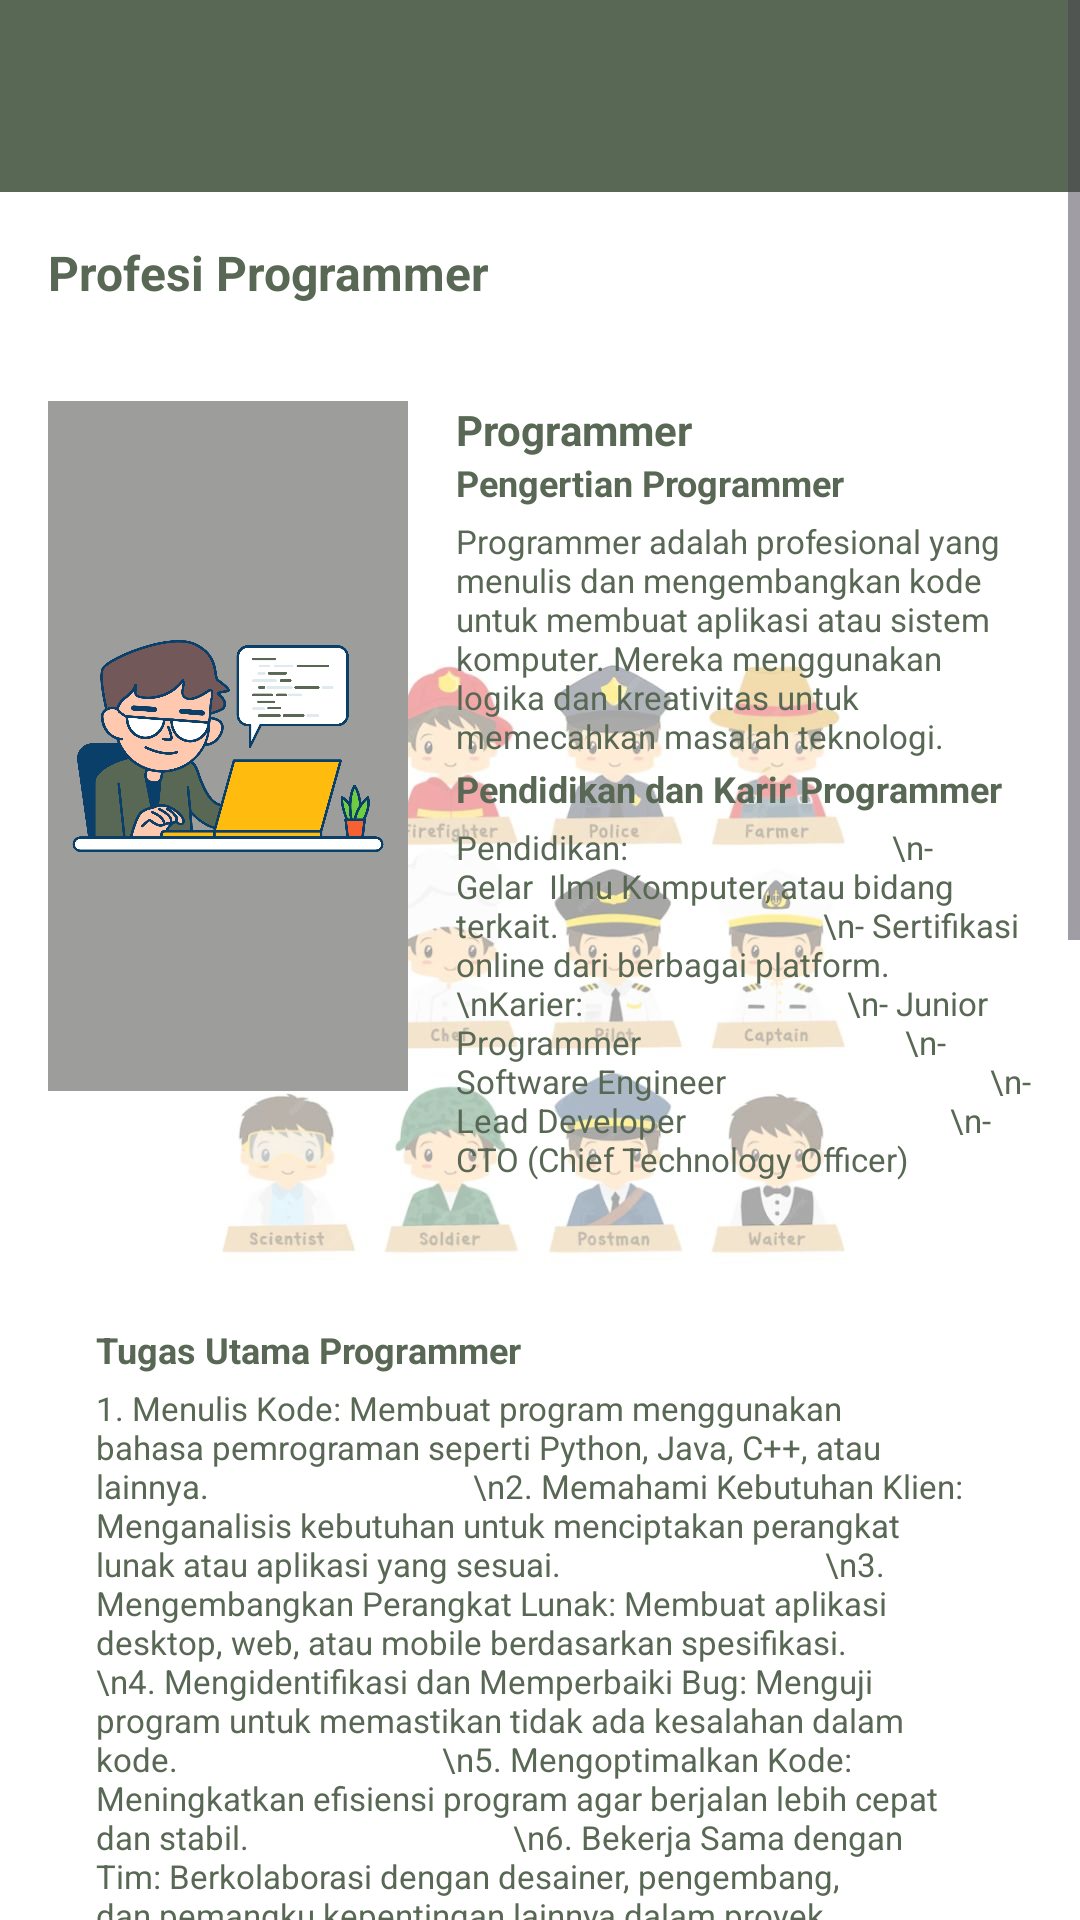

Produce the Android XML layout that renders to this screen, including the resource entries it uses.
<!-- AndroidManifest.xml: application theme Theme.PengenalanProfesi -->
<!-- res/layout/activity_programmer.xml -->
<?xml version="1.0" encoding="utf-8"?>
<ScrollView
    xmlns:android="http://schemas.android.com/apk/res/android"
    xmlns:tools="http://schemas.android.com/tools"
    android:layout_width="match_parent"
    android:layout_height="match_parent"
    android:background="@drawable/baground"
    android:fillViewport="true">

    <LinearLayout
        android:layout_width="match_parent"
        android:layout_height="wrap_content"
        android:orientation="vertical">

        <androidx.appcompat.widget.Toolbar
            android:id="@+id/toolbar"
            android:layout_width="match_parent"
            android:layout_height="?attr/actionBarSize"
            android:background="#596854"
            android:elevation="4dp" />

        <LinearLayout
            android:layout_width="match_parent"
            android:layout_height="wrap_content"
            android:orientation="horizontal"
            android:gravity="center_vertical"
            android:padding="16dp"
            android:paddingBottom="16dp">
            <TextView
                android:layout_width="wrap_content"
                android:layout_height="wrap_content"
                android:text="Profesi Programmer"
                android:textStyle="bold"
                android:textSize="16sp"
                android:textColor="#596854" />
            <ImageView
                android:id="@+id/kembali"
                android:layout_width="20dp"
                android:layout_height="20dp"
                android:layout_marginStart="210dp"
                android:src="@drawable/iconback"
                android:contentDescription="Tambah Icon" />
        </LinearLayout>

        <LinearLayout
            android:layout_width="match_parent"
            android:layout_height="wrap_content"
            android:orientation="horizontal"
            android:gravity="start"
            android:paddingBottom="16dp"
            android:padding="16dp">

            <ImageView
                android:layout_width="120dp"
                android:layout_height="230dp"
                android:src="@drawable/programmer"
                android:layout_marginEnd="16dp"
                android:background="#9D9E9C"/>

            <LinearLayout
                android:layout_width="0dp"
                android:layout_height="wrap_content"
                android:layout_weight="1"
                android:orientation="vertical">
                <TextView
                    android:layout_width="wrap_content"
                    android:layout_height="wrap_content"
                    android:text="Programmer"
                    android:textStyle="bold"
                    android:textSize="14sp"
                    android:textColor="#596854" />
                <TextView
                    android:layout_width="wrap_content"
                    android:layout_height="wrap_content"
                    android:text="Pengertian Programmer"
                    android:textStyle="bold"
                    android:textSize="12sp"
                    android:textColor="#596854" />

                <TextView
                    android:layout_width="wrap_content"
                    android:layout_height="wrap_content"
                    android:paddingTop="4dp"
                    android:text="Programmer adalah profesional yang menulis dan mengembangkan kode untuk membuat aplikasi atau sistem komputer. Mereka menggunakan logika dan kreativitas untuk memecahkan masalah teknologi."
                    android:textSize="11dp"
                    android:textColor="#596854" />

                <TextView
                    android:layout_width="wrap_content"
                    android:layout_height="wrap_content"
                    android:paddingTop="2dp"
                    android:text="Pendidikan dan Karir Programmer"
                    android:textStyle="bold"
                    android:textSize="12sp"
                    android:textColor="#596854" />

                <TextView
                    android:layout_width="wrap_content"
                    android:layout_height="wrap_content"
                    android:paddingTop="4dp"
                    android:text="Pendidikan:
                                \n- Gelar  Ilmu Komputer, atau bidang terkait.
                                \n- Sertifikasi online dari berbagai platform.
                                \nKarier:
                                \n- Junior Programmer
                                \n- Software Engineer
                                \n- Lead Developer
                                \n- CTO (Chief Technology Officer)"
                    android:textSize="11dp"
                    android:textColor="#596854" />
            </LinearLayout>
        </LinearLayout>

        <LinearLayout
            android:layout_width="match_parent"
            android:layout_height="wrap_content"
            android:orientation="horizontal"
            android:gravity="start"
            android:padding="16dp">

            <LinearLayout
                android:layout_width="0dp"
                android:layout_height="wrap_content"
                android:layout_weight="1"
                android:orientation="vertical"
                android:padding="16dp">
                <TextView
                    android:layout_width="wrap_content"
                    android:layout_height="wrap_content"
                    android:text="Tugas Utama Programmer"
                    android:textStyle="bold"
                    android:textSize="12sp"
                    android:textColor="#596854" />

                <TextView
                    android:layout_width="wrap_content"
                    android:layout_height="wrap_content"
                    android:paddingTop="4dp"
                    android:text="1. Menulis Kode: Membuat program menggunakan bahasa pemrograman seperti Python, Java, C++, atau lainnya.
                                \n2. Memahami Kebutuhan Klien: Menganalisis kebutuhan untuk menciptakan perangkat lunak atau aplikasi yang sesuai.
                                \n3. Mengembangkan Perangkat Lunak: Membuat aplikasi desktop, web, atau mobile berdasarkan spesifikasi.
                                \n4. Mengidentifikasi dan Memperbaiki Bug: Menguji program untuk memastikan tidak ada kesalahan dalam kode.
                                \n5. Mengoptimalkan Kode: Meningkatkan efisiensi program agar berjalan lebih cepat dan stabil.
                                \n6. Bekerja Sama dengan Tim: Berkolaborasi dengan desainer, pengembang, dan pemangku kepentingan lainnya dalam proyek.
                                \n7. Mendokumentasikan Kode: Menulis dokumentasi agar kode mudah dipahami oleh tim lain."
                    android:textSize="11dp"
                    android:textColor="#596854" />

                <TextView
                    android:layout_width="wrap_content"
                    android:layout_height="wrap_content"
                    android:paddingTop="8dp"
                    android:text="Jenis Programmer"
                    android:textStyle="bold"
                    android:textSize="12sp"
                    android:textColor="#596854" />

                <TextView
                    android:layout_width="wrap_content"
                    android:layout_height="wrap_content"
                    android:paddingTop="4dp"
                    android:text="a. Front-End Developer -> Fokus pada tampilan antarmuka pengguna (UI) dan pengalaman pengguna (UX) dalam aplikasi web atau mobile.
                                \nb. Back-End Developer -> Bertanggung jawab pada logika bisnis, server, dan database di balik layar aplikasi.
                                \nc. Full-Stack Developer -> Menguasai pengembangan front-end dan back-end sekaligus.
                                \nd. Mobile Developer -> Mengembangkan aplikasi untuk platform mobile seperti Android atau iOS.
                                \ne. Game Developer -> Membuat game untuk platform PC, konsol, atau mobile.
                                \nf. Data Scientist -> Mengolah data besar menggunakan bahasa seperti Python atau R.
                                \ng. DevOps Engineer -> Meningkatkan proses pengembangan perangkat lunak dengan otomatisasi dan infrastruktur."
                    android:textSize="11dp"
                    android:textColor="#596854" />

                <TextView
                    android:layout_width="wrap_content"
                    android:layout_height="wrap_content"
                    android:paddingTop="8dp"
                    android:text="Peluang profesi Programmer"
                    android:textStyle="bold"
                    android:textSize="12sp"
                    android:textColor="#596854" />
                <TextView
                    android:layout_width="wrap_content"
                    android:layout_height="wrap_content"
                    android:paddingTop="4dp"
                    android:text="- Perusahaan Teknologi: Bekerja di startup atau perusahaan besar seperti Google, Microsoft, atau Tokopedia.
                                \n- Freelance Programmer: Mengambil proyek mandiri melalui platform seperti Upwork atau Fiverr.
                                \n- Pemerintah: Mengembangkan sistem teknologi untuk layanan publik.
                                \n- Konsultan Teknologi: Memberikan solusi IT kepada klien.
                                \n- Wirausaha: Membangun produk perangkat lunak atau aplikasi sendiri."
                    android:textSize="11dp"
                    android:textColor="#596854" />
            </LinearLayout>
        </LinearLayout>

        <FrameLayout
            android:layout_width="match_parent"
            android:layout_height="200dp"
            android:layout_marginTop="16dp"
            android:layout_marginBottom="16dp">
            <ImageView
                android:layout_width="match_parent"
                android:layout_height="200dp"
                android:layout_marginStart="10dp"
                android:src="@drawable/programmer2"
                android:contentDescription="Tambah Icon" />
        </FrameLayout>
    </LinearLayout>
</ScrollView>
<!-- resources referenced by this layout -->
<resources>
  <!-- drawable baground: jpg bitmap (drawable, 64322 bytes) -->
  <!-- drawable iconback: png bitmap (drawable, 224 bytes) -->
  <!-- drawable programmer: png bitmap (drawable, 250383 bytes) -->
  <style name="Theme.PengenalanProfesi" parent="Base.Theme.PengenalanProfesi" />
  <style name="Base.Theme.PengenalanProfesi" parent="Theme.Material3.DayNight.NoActionBar">
          
          
      </style>
</resources>
